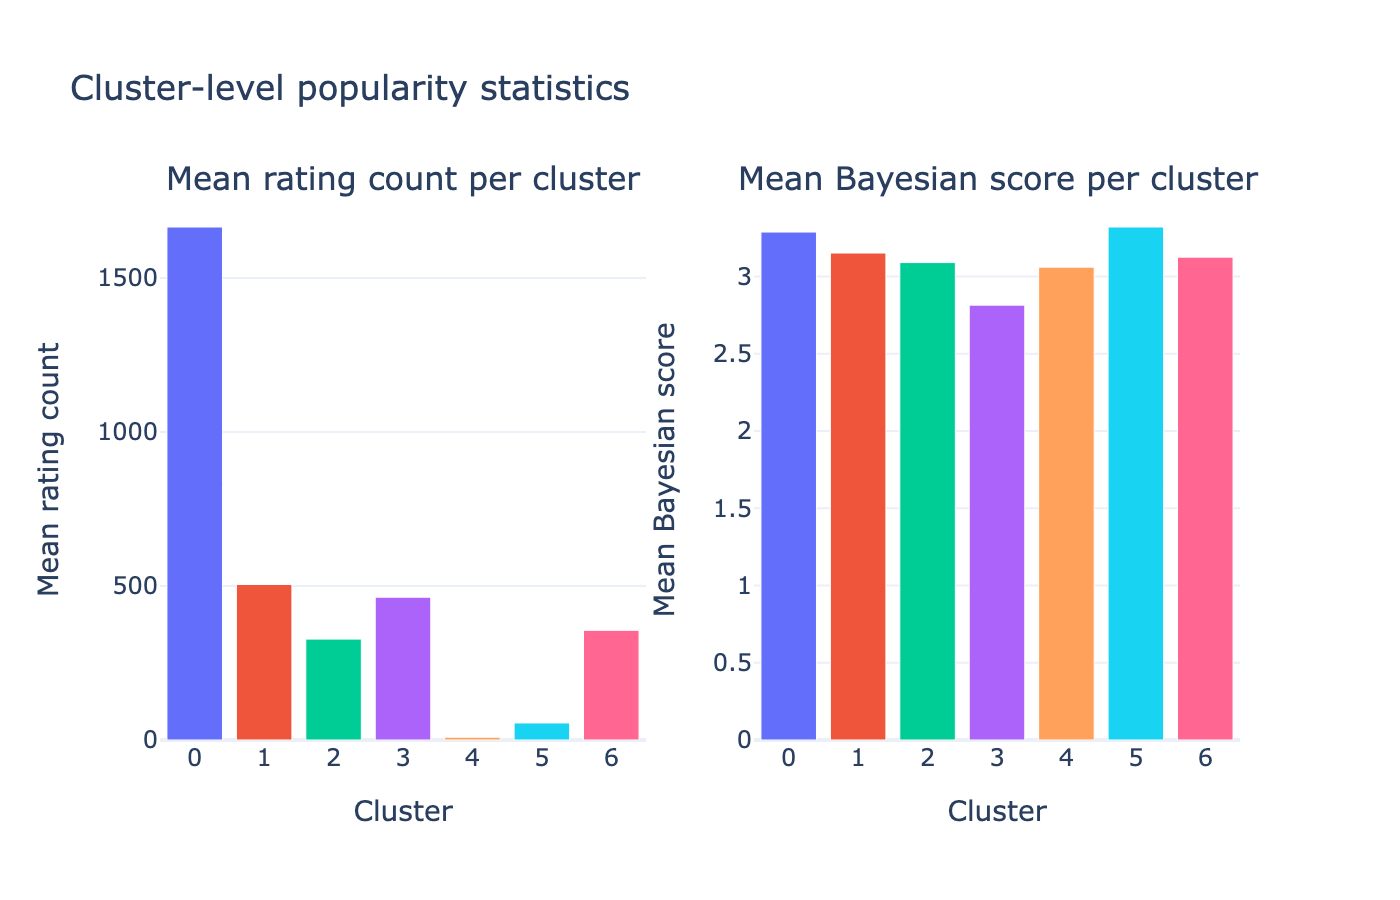

The data file committed next to this chart (first rows):
cluster, n_movies, mean_rating_count, mean_avg_rating, mean_bayesian_score
0, 9363, 1666, 3.291, 3.288
1, 2650, 505.1, 3.13, 3.152
2, 5013, 327.6, 3.064, 3.091
3, 10036, 463.6, 2.739, 2.815
4, 23093, 9.098, 3.042, 3.061
5, 5346, 55.36, 3.383, 3.321
6, 3546, 356.1, 3.121, 3.126
